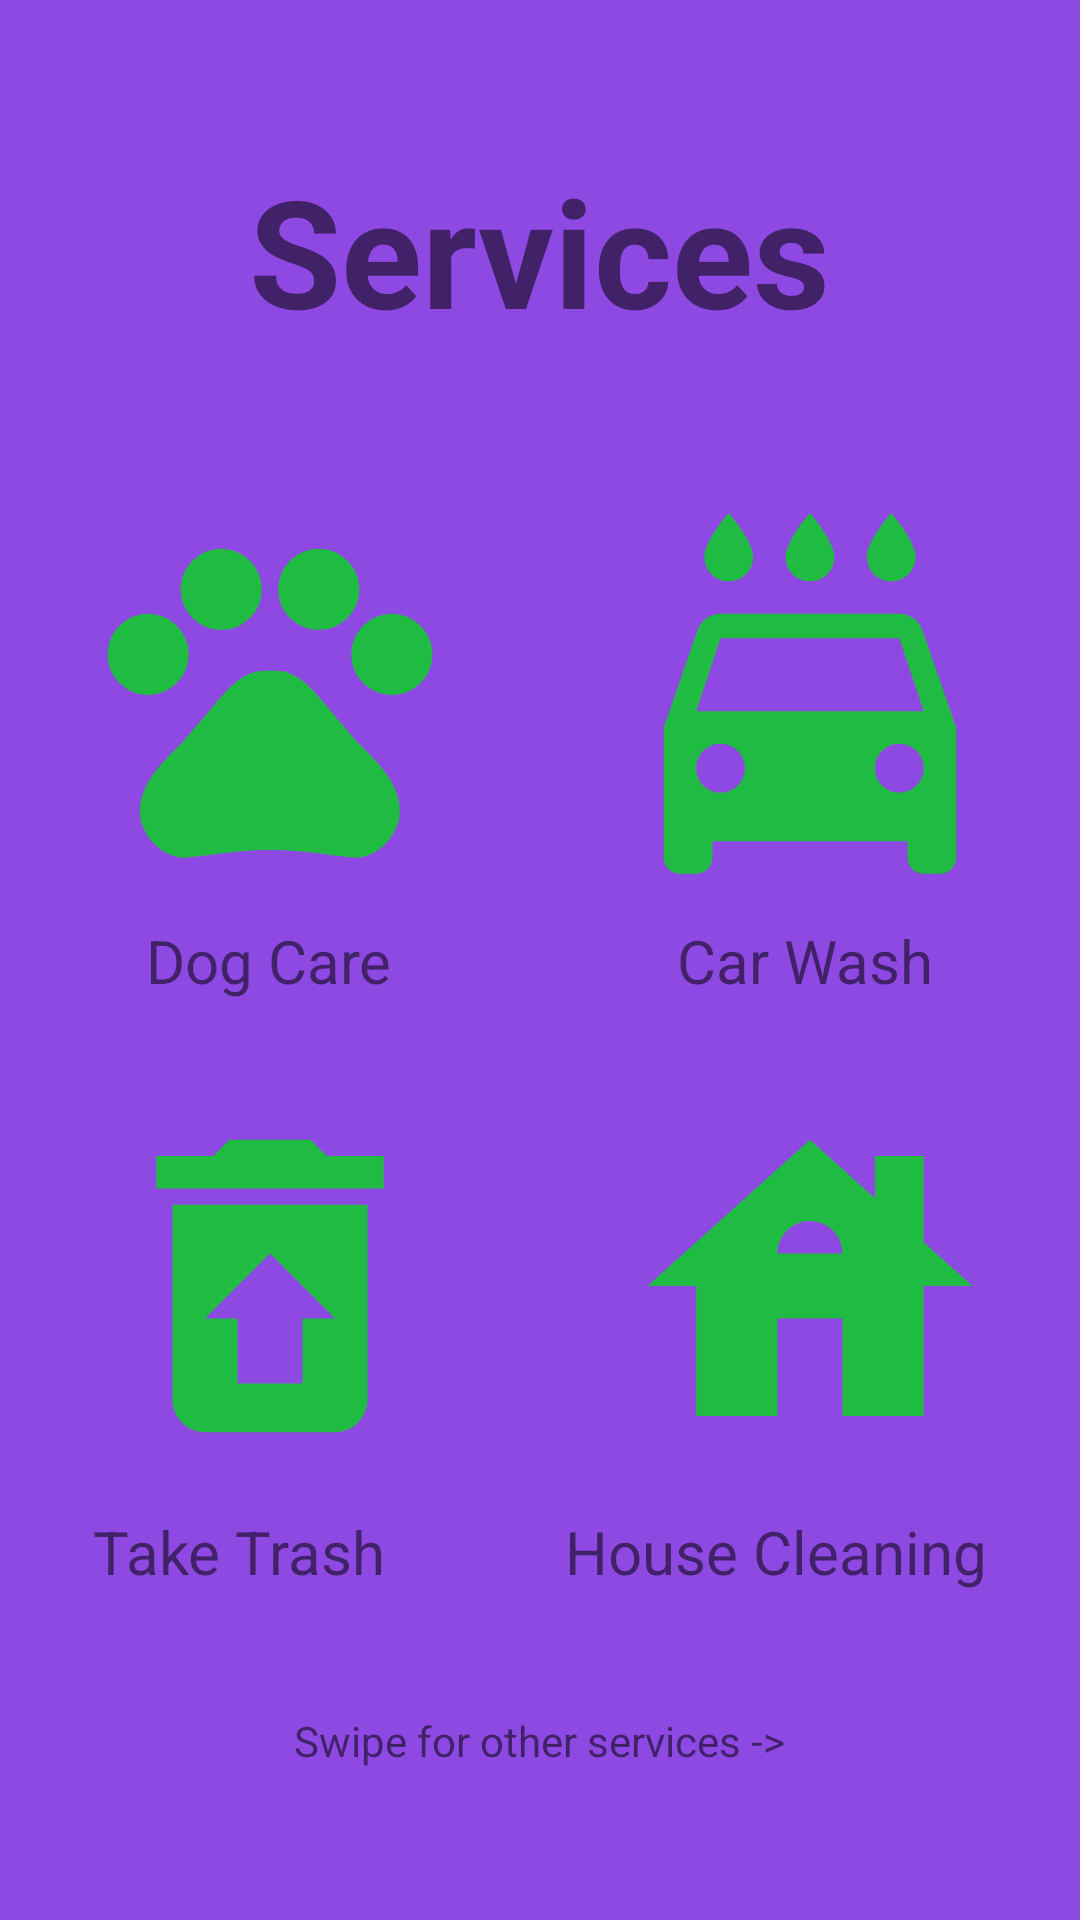

The Android layout XML behind this screen, and the referenced resources:
<!-- AndroidManifest.xml: application theme Theme.GemplerlApp -->
<!-- res/layout/fragment_services2.xml -->
<?xml version="1.0" encoding="utf-8"?>
<androidx.constraintlayout.widget.ConstraintLayout xmlns:android="http://schemas.android.com/apk/res/android"
    xmlns:app="http://schemas.android.com/apk/res-auto"
    xmlns:tools="http://schemas.android.com/tools"
    android:layout_width="match_parent"
    android:layout_height="match_parent"
    android:background="#8E49E3"
    tools:context=".Services2">


    <LinearLayout
        android:layout_width="match_parent"
        android:layout_height="match_parent"
        android:orientation="vertical"
        android:background="#8E49E3"
        app:layout_constraintEnd_toEndOf="parent"
        app:layout_constraintStart_toStartOf="parent"
        app:layout_constraintTop_toTopOf="parent" >

        <TextView
            android:layout_width="wrap_content"
            android:layout_height="wrap_content"
            android:text="Services"
            android:layout_gravity="center"
            android:textSize="50sp"
            android:textStyle="bold"
            android:layout_marginTop="50dp"/>



        <LinearLayout
            android:layout_width="match_parent"
            android:layout_height="wrap_content"
            android:orientation="horizontal"
            android:layout_marginTop="50dp"
            android:gravity="center">

            <Button
                android:id="@+id/buttonDog"
                android:layout_width="130dp"
                android:layout_height="130dp"
                android:layout_marginEnd="50dp"
                android:background="@drawable/dog" />

            <Button
                android:id="@+id/buttonCar"
                android:layout_width="130dp"
                android:layout_height="130dp"
                android:background="@drawable/carwash" />

        </LinearLayout>

        <LinearLayout
            android:layout_width="match_parent"
            android:layout_height="wrap_content"
            android:orientation="horizontal"
            android:gravity="center"
            android:layout_marginTop="10dp">

            <TextView
                android:layout_width="wrap_content"
                android:layout_height="wrap_content"
                android:text="Dog Care"
                android:textSize="20sp"
                android:layout_marginEnd="95dp"/>

            <TextView
                android:layout_width="wrap_content"
                android:layout_height="wrap_content"
                android:text="Car Wash"
                android:textSize="20sp"/>

        </LinearLayout>

        <LinearLayout
            android:layout_width="match_parent"
            android:layout_height="wrap_content"
            android:orientation="horizontal"
            android:layout_marginTop="30dp"
            android:gravity="center">

            <Button
                android:id="@+id/buttonTrash"
                android:layout_width="130dp"
                android:layout_height="130dp"
                android:layout_marginEnd="50dp"
                android:background="@drawable/taketrash" />

            <Button
                android:id="@+id/buttonHouse"
                android:layout_width="130dp"
                android:layout_height="130dp"
                android:background="@drawable/housecleaning" />

        </LinearLayout>

        <LinearLayout
            android:layout_width="match_parent"
            android:layout_height="wrap_content"
            android:orientation="horizontal"
            android:layout_marginTop="10dp"
            android:gravity="center">

            <TextView
                android:layout_width="wrap_content"
                android:layout_height="wrap_content"
                android:text="Take Trash"
                android:textSize="20sp"
                android:layout_marginEnd="60dp"/>

            <TextView
                android:layout_width="wrap_content"
                android:layout_height="wrap_content"
                android:text="House Cleaning"
                android:textSize="20sp" />

        </LinearLayout>



        <TextView
            android:layout_width="wrap_content"
            android:layout_height="wrap_content"
            android:text="Swipe for other services ->"
            android:layout_gravity="center"
            android:layout_marginTop="40dp"/>

    </LinearLayout>





</androidx.constraintlayout.widget.ConstraintLayout>
<!-- resources referenced by this layout -->
<resources>
  <!-- drawable carwash (drawable) -->
  <vector android:alpha="0.9" android:height="24dp" android:tint="#12C82F"
      android:viewportHeight="24" android:viewportWidth="24"
      android:width="24dp" xmlns:android="http://schemas.android.com/apk/res/android">
      <path android:fillColor="@android:color/white" android:pathData="M17,5c0.83,0 1.5,-0.67 1.5,-1.5 0,-1 -1.5,-2.7 -1.5,-2.7s-1.5,1.7 -1.5,2.7c0,0.83 0.67,1.5 1.5,1.5zM12,5c0.83,0 1.5,-0.67 1.5,-1.5 0,-1 -1.5,-2.7 -1.5,-2.7s-1.5,1.7 -1.5,2.7c0,0.83 0.67,1.5 1.5,1.5zM7,5c0.83,0 1.5,-0.67 1.5,-1.5C8.5,2.5 7,0.8 7,0.8S5.5,2.5 5.5,3.5C5.5,4.33 6.17,5 7,5zM18.92,8.01C18.72,7.42 18.16,7 17.5,7h-11c-0.66,0 -1.21,0.42 -1.42,1.01L3,14v8c0,0.55 0.45,1 1,1h1c0.55,0 1,-0.45 1,-1v-1h12v1c0,0.55 0.45,1 1,1h1c0.55,0 1,-0.45 1,-1v-8l-2.08,-5.99zM6.5,18c-0.83,0 -1.5,-0.67 -1.5,-1.5S5.67,15 6.5,15s1.5,0.67 1.5,1.5S7.33,18 6.5,18zM17.5,18c-0.83,0 -1.5,-0.67 -1.5,-1.5s0.67,-1.5 1.5,-1.5 1.5,0.67 1.5,1.5 -0.67,1.5 -1.5,1.5zM5,13l1.5,-4.5h11L19,13L5,13z"/>
  </vector>
  <!-- drawable dog (drawable) -->
  <vector android:alpha="0.9" android:height="24dp" android:tint="#12C82F"
      android:viewportHeight="24" android:viewportWidth="24"
      android:width="24dp" xmlns:android="http://schemas.android.com/apk/res/android">
      <path android:fillColor="@android:color/white" android:pathData="M4.5,9.5m-2.5,0a2.5,2.5 0,1 1,5 0a2.5,2.5 0,1 1,-5 0"/>
      <path android:fillColor="@android:color/white" android:pathData="M9,5.5m-2.5,0a2.5,2.5 0,1 1,5 0a2.5,2.5 0,1 1,-5 0"/>
      <path android:fillColor="@android:color/white" android:pathData="M15,5.5m-2.5,0a2.5,2.5 0,1 1,5 0a2.5,2.5 0,1 1,-5 0"/>
      <path android:fillColor="@android:color/white" android:pathData="M19.5,9.5m-2.5,0a2.5,2.5 0,1 1,5 0a2.5,2.5 0,1 1,-5 0"/>
      <path android:fillColor="@android:color/white" android:pathData="M17.34,14.86c-0.87,-1.02 -1.6,-1.89 -2.48,-2.91 -0.46,-0.54 -1.05,-1.08 -1.75,-1.32 -0.11,-0.04 -0.22,-0.07 -0.33,-0.09 -0.25,-0.04 -0.52,-0.04 -0.78,-0.04s-0.53,0 -0.79,0.05c-0.11,0.02 -0.22,0.05 -0.33,0.09 -0.7,0.24 -1.28,0.78 -1.75,1.32 -0.87,1.02 -1.6,1.89 -2.48,2.91 -1.31,1.31 -2.92,2.76 -2.62,4.79 0.29,1.02 1.02,2.03 2.33,2.32 0.73,0.15 3.06,-0.44 5.54,-0.44h0.18c2.48,0 4.81,0.58 5.54,0.44 1.31,-0.29 2.04,-1.31 2.33,-2.32 0.31,-2.04 -1.3,-3.49 -2.61,-4.8z"/>
  </vector>
  <!-- drawable housecleaning (drawable) -->
  <vector android:alpha="0.9" android:height="24dp" android:tint="#12C82F"
      android:viewportHeight="24" android:viewportWidth="24"
      android:width="24dp" xmlns:android="http://schemas.android.com/apk/res/android">
      <path android:fillColor="@android:color/white" android:pathData="M19,9.3V4h-3v2.6L12,3L2,12h3v8h5v-6h4v6h5v-8h3L19,9.3zM10,10c0,-1.1 0.9,-2 2,-2s2,0.9 2,2H10z"/>
  </vector>
  <!-- drawable taketrash (drawable) -->
  <vector android:alpha="0.9" android:height="24dp" android:tint="#12C82F"
      android:viewportHeight="24" android:viewportWidth="24"
      android:width="24dp" xmlns:android="http://schemas.android.com/apk/res/android">
      <path android:fillColor="@android:color/white" android:pathData="M19,4h-3.5l-1,-1h-5l-1,1L5,4v2h14zM6,7v12c0,1.1 0.9,2 2,2h8c1.1,0 2,-0.9 2,-2L18,7L6,7zM14,14v4h-4v-4L8,14l4,-4 4,4h-2z"/>
  </vector>
  <style name="Theme.GemplerlApp" parent="Theme.MaterialComponents.DayNight.DarkActionBar">
          
          <item name="colorPrimary">@color/purple_500</item>
          <item name="colorPrimaryVariant">@color/purple_700</item>
          <item name="colorOnPrimary">@color/white</item>
          
          <item name="colorSecondary">@color/teal_200</item>
          <item name="colorSecondaryVariant">@color/teal_700</item>
          <item name="colorOnSecondary">@color/black</item>
          
          <item name="android:statusBarColor">?attr/colorPrimaryVariant</item>
          
      </style>
  <!-- not gathered from this repository: default colours our renderer supplied (Android Studio template values) -->
  <color name="purple_500">#FF6200EE</color>
  <color name="purple_700">#FF3700B3</color>
  <color name="teal_200">#FF03DAC5</color>
  <color name="teal_700">#FF018786</color>
  <color name="black">#FF000000</color>
  <color name="white">#FFFFFFFF</color>
</resources>
